Run: headless pygame with SDL's dummy video driver; simulated clock (each Clock.tick advances the game by its frame time, no real sleeping); random seed 0; keys injected as events and as key.get_pressed() state; mouse plan: one left click at the window centre at the start of phase 2, then a move to the lower-right quarter at the start of phase 3.
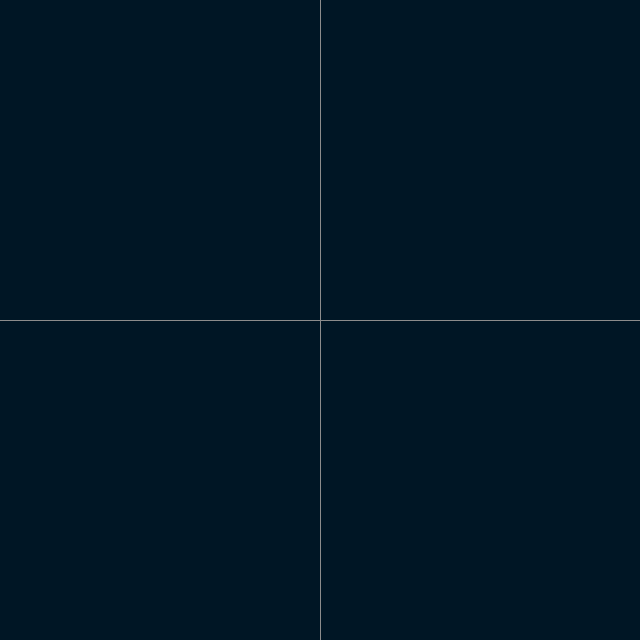
Frame 1 of 4 · flips 1–60 · no input
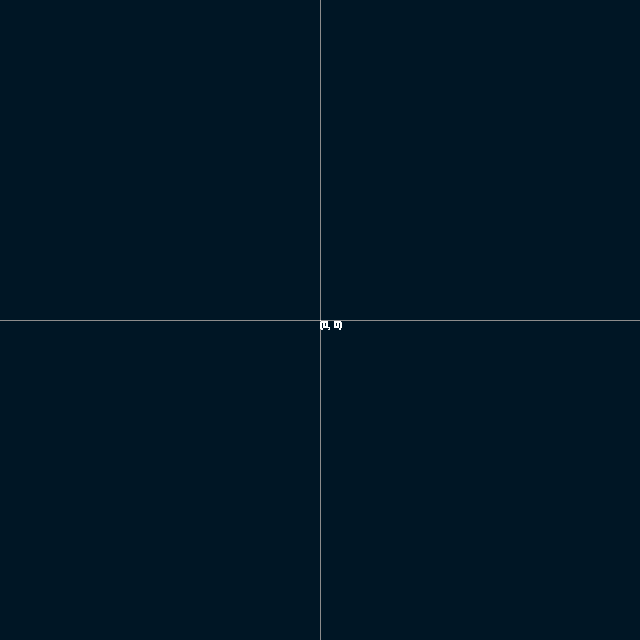
Frame 2 of 4 · flips 61–180 · clicked the window centre · tapped SPACE, RETURN · held RIGHT (→), D
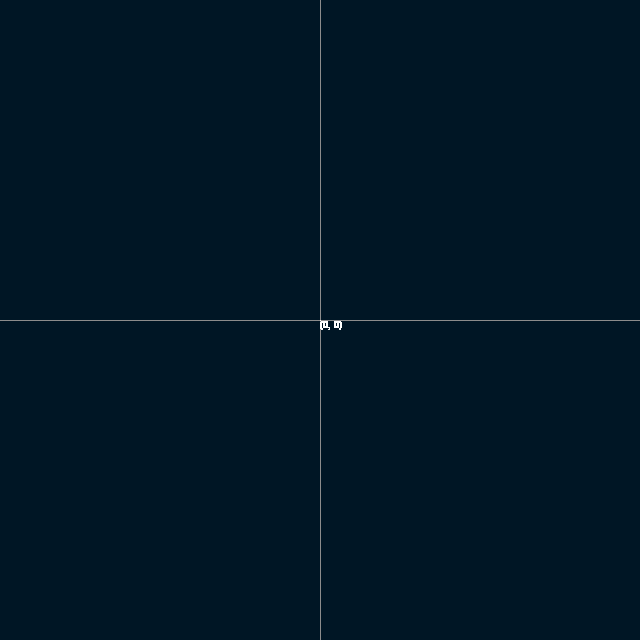
Frame 3 of 4 · flips 181–300 · moved the mouse to the lower-right quarter · held DOWN (↓), S
Frame 4 of 4 · flips 301–420 · held LEFT (←), A, UP (↑), W · screen unchanged from frame 3, image omitted

The pygame program that drew these frames:

import pygame
import pygame.font

pygame.init()
screen_x, screen_y = 640, 640
screen = pygame.display.set_mode((screen_x, screen_y))
screen.fill((0, 22, 37)) # BG RGB

# Axes
center_x, center_y = screen_x/2, screen_y/2
pygame.draw.line(screen, (140, 140, 140), (center_x, 0), (center_x, screen_y), 1)
pygame.draw.line(screen, (140, 140, 140), (0, center_y), (screen_x, center_y), 1)

vectors = []

def add_vector(pos1, pos2):
    vector = [pos2[0] - pos1[0], pos2[1] - pos1[1]]
    vectors.append(vector)

def draw_vectors():
    for vector in vectors:
        x, y = center_x + vector[0], center_y + vector[1]
        text = f"({vector[0]}, {-vector[1]})"
        font = pygame.font.SysFont("Courier New", 14)
        text_surface = font.render(text, True, (255, 255, 255))
        screen.blit(text_surface, (x, y))
        pygame.draw.line(screen, (255, 255, 255), (center_x, center_y), (x, y), 1)

while True:
    for event in pygame.event.get():
        if event.type == pygame.QUIT:
            pygame.quit()
            exit()

        elif event.type == pygame.MOUSEBUTTONDOWN:
            pos1 = pygame.mouse.get_pos()

        elif event.type == pygame.MOUSEBUTTONUP:
            pos2 = pygame.mouse.get_pos()
            add_vector(pos1, pos2)

    draw_vectors()
    pygame.display.update()
